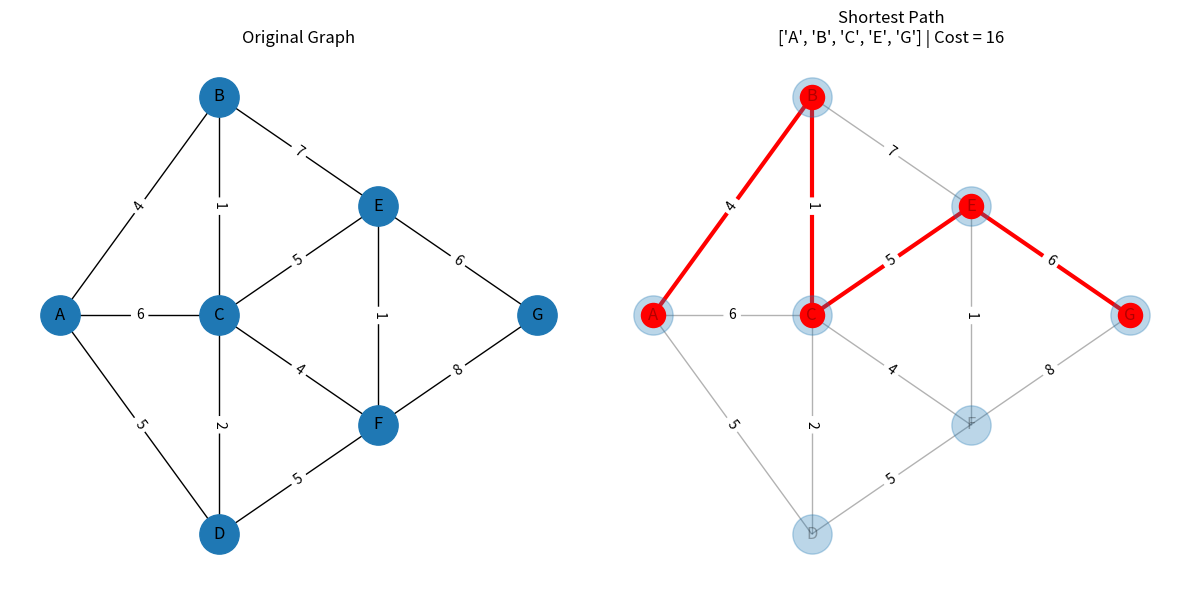

Python code for this plot:
import networkx as nx
import matplotlib.pyplot as plt
G=nx.Graph()
edges = [
    ('A', 'B', 4),
    ('A', 'C', 6),
    ('A', 'D', 5),
    ('B', 'C', 1),
    ('B', 'E', 7),
    ('C', 'D', 2),
    ('C', 'F', 4),
    ('C', 'E', 5),
    ('D', 'F', 5),
    ('E', 'F', 1),
    ('E', 'G', 6),
    ('F', 'G', 8)
]
G.add_weighted_edges_from(edges)
pos = {
    'A': (-1, 1),
    'B': (0, 2),
    'C': (0, 1),
    'D': (0, 0),
    'E': (1, 1.5),
    'F': (1, 0.5),
    'G': (2, 1)
}
source = 'A'
target = 'G'
path = nx.dijkstra_path(G, source, target)
distance = nx.dijkstra_path_length(G, source, target)
plt.figure(figsize=(12,6))
plt.subplot(1,2,1)
nx.draw(G, pos, with_labels=True, node_size=800)
labels = nx.get_edge_attributes(G, 'weight')
nx.draw_networkx_edge_labels(G, pos, edge_labels=labels)
plt.title("Original Graph")
plt.subplot(1,2,2)
nx.draw(G, pos, with_labels=True, node_size=800, alpha=0.3)
path_edges = list(zip(path, path[1:]))
nx.draw_networkx_nodes(G, pos, nodelist=path, node_color='red')
nx.draw_networkx_edges(G, pos, edgelist=path_edges, width=3, edge_color='red')
nx.draw_networkx_edge_labels(G, pos, edge_labels=labels)
plt.title(f"Shortest Path\n{path} | Cost = {distance}")
plt.tight_layout()
plt.show()
